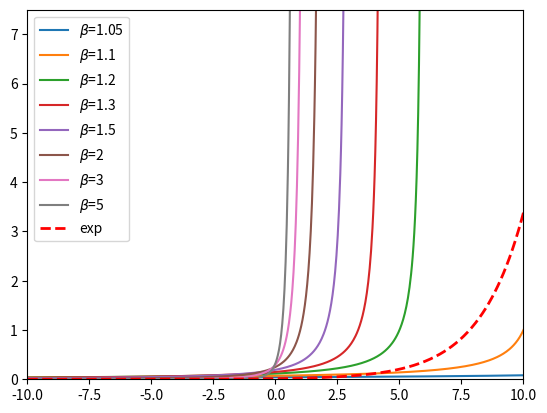

Here is the Python script that generated this plot:
'''
Some test on the fractional 0-potential

@author: Maximilian Balandat
@date: Feb 24, 2015
'''

import numpy as np
import matplotlib.pyplot as plt

betas = [1.05, 1.1, 1.2, 1.3, 1.5, 2, 3, 5]
ubs = [beta/(beta-1) for beta in betas]

f = plt.figure()
for beta,ub in zip(betas, ubs):
    u = np.linspace(-10, 0.975*ub, 500)
    phi = lambda u: (ub - u)**(-beta)
    plt.plot(u, phi(u), label=r'$\beta$='+'{0}'.format(beta))
plt.plot(np.linspace(-10,10,500), np.exp(u), 'r--', linewidth=2, label='exp')
plt.ylim((0,7.5))
plt.xlim((-10,10))
plt.legend(loc='upper left')
plt.show()